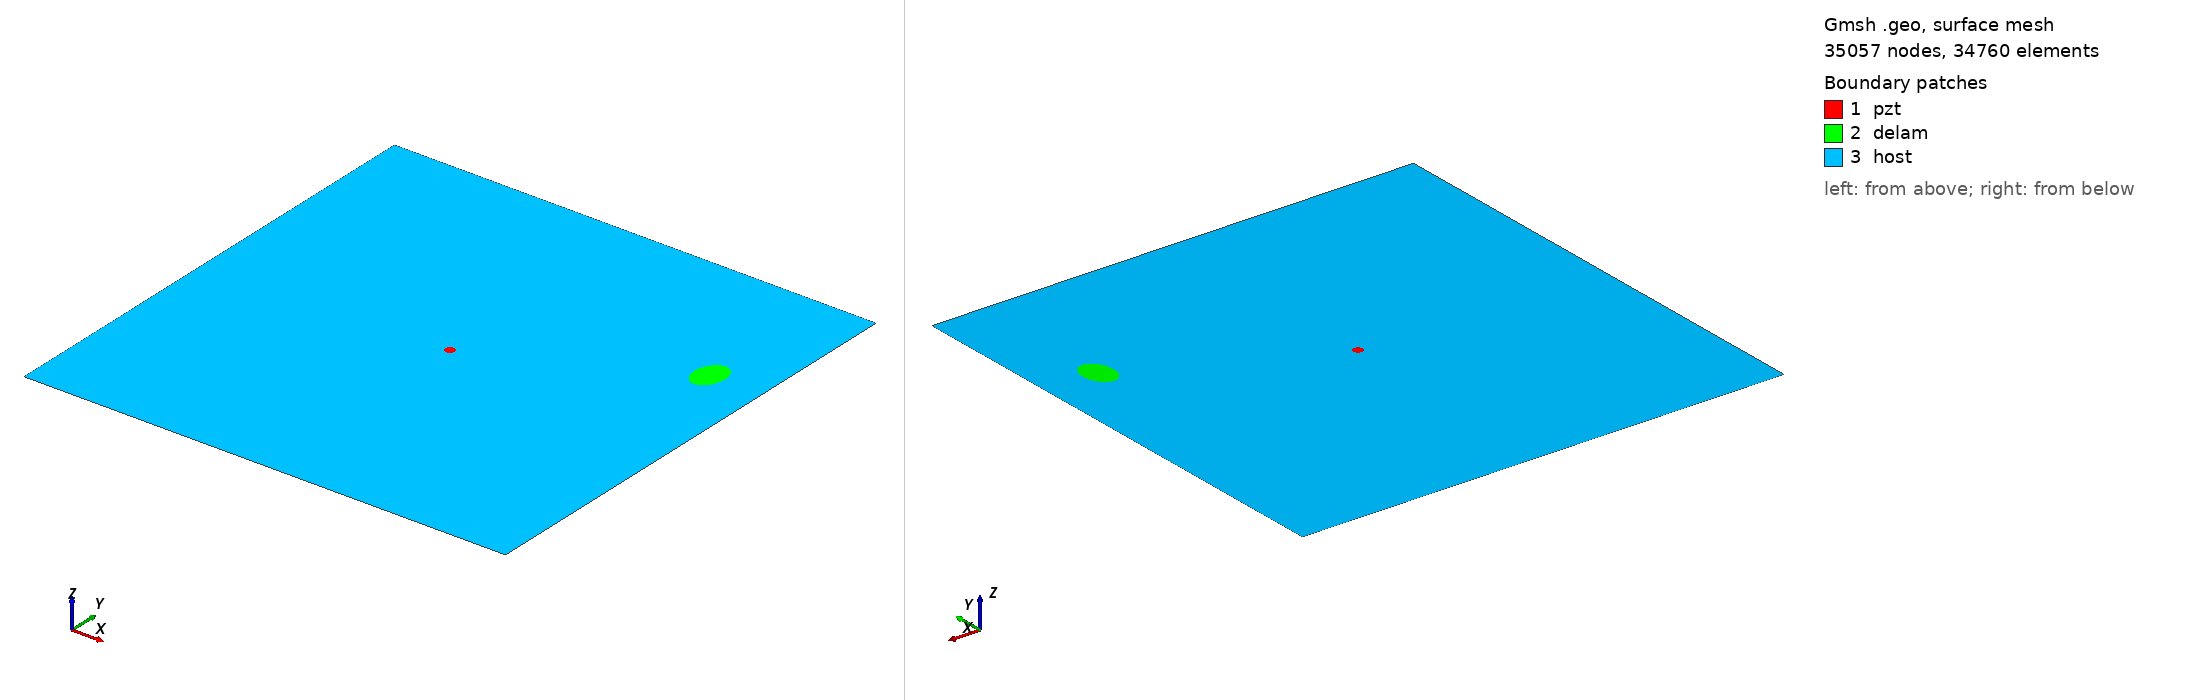

Gmsh geometry script, surface-meshed: 35057 nodes, 34760 surface elements. Boundary patches (legend numbers): 1 pzt, 2 delam, 3 host. Left view from above one corner, right view from below the opposite corner. Legend entries are the model's physical surfaces. The drawing asked Gmsh for element sizes between 1% and 20% of the model's largest extent; the script's own settings can give other sizes.

=== m1_rand_single_delam_44.geo (drawn) ===
SetFactory("OpenCASCADE");
L=0.500000; 
W=0.500000; 
a=0.019827; 
b=0.014246; 
x=0.445668; 
y=0.346260; 
alpha=0.455038 *Pi; 
r=0.005000; 
xpzt=0.250000; 
ypzt=0.250000; 
//+
Point(1) = {0, 0, 0, 1.0};
//+
Point(2) = {L, 0, 0, 1.0};
//+
Point(3) = {L, W, 0, 1.0};
//+
Point(4) = {0, W, 0, 1.0};
//+
Line(1) = {1, 2};
//+
Line(2) = {2, 3};
//+
Line(3) = {3, 4};
//+
Line(4) = {4, 1};
//+
Circle(5) = {xpzt, ypzt, -0, r, 0, 2*Pi};
//+
Ellipse(6) = {x, y, -0, a, b, 0, 2*Pi};
//+
Rotate {{0, 0, 1}, {x, y, 0}, alpha} {
  Curve{6}; 
}
//+
Curve Loop(1) = {4, 1, 2, 3};
//+
Curve Loop(2) = {6};
//+
Curve Loop(3) = {5};
//+
Curve Loop(4) = {6};
//+
Curve Loop(5) = {5};
//+
Plane Surface(1) = {5};
//+
Plane Surface(2) = {4};
//+
Plane Surface(3) = {1, 2, 3};
//+
Point(9) = {xpzt, ypzt, 0, 1.0};
//+
Point{9} In Surface {1};// mesh node at centre of pzt
//+
Physical Surface("pzt") = {1};
//+
Physical Surface("delam") = {2};
//+
Physical Surface("host") = {3};

Mesh.Algorithm = 6; // Frontal
Mesh.CharacteristicLengthFactor = 0.068000;
Mesh.CharacteristicLengthMin = 0.001000;
Mesh.CharacteristicLengthMax = 0.200000;
Mesh.RecombineAll = 1; // Apply recombination algorithm
Mesh.SubdivisionAlgorithm = 1; // 1: all quadrangles
Mesh.Smoothing = 1;
